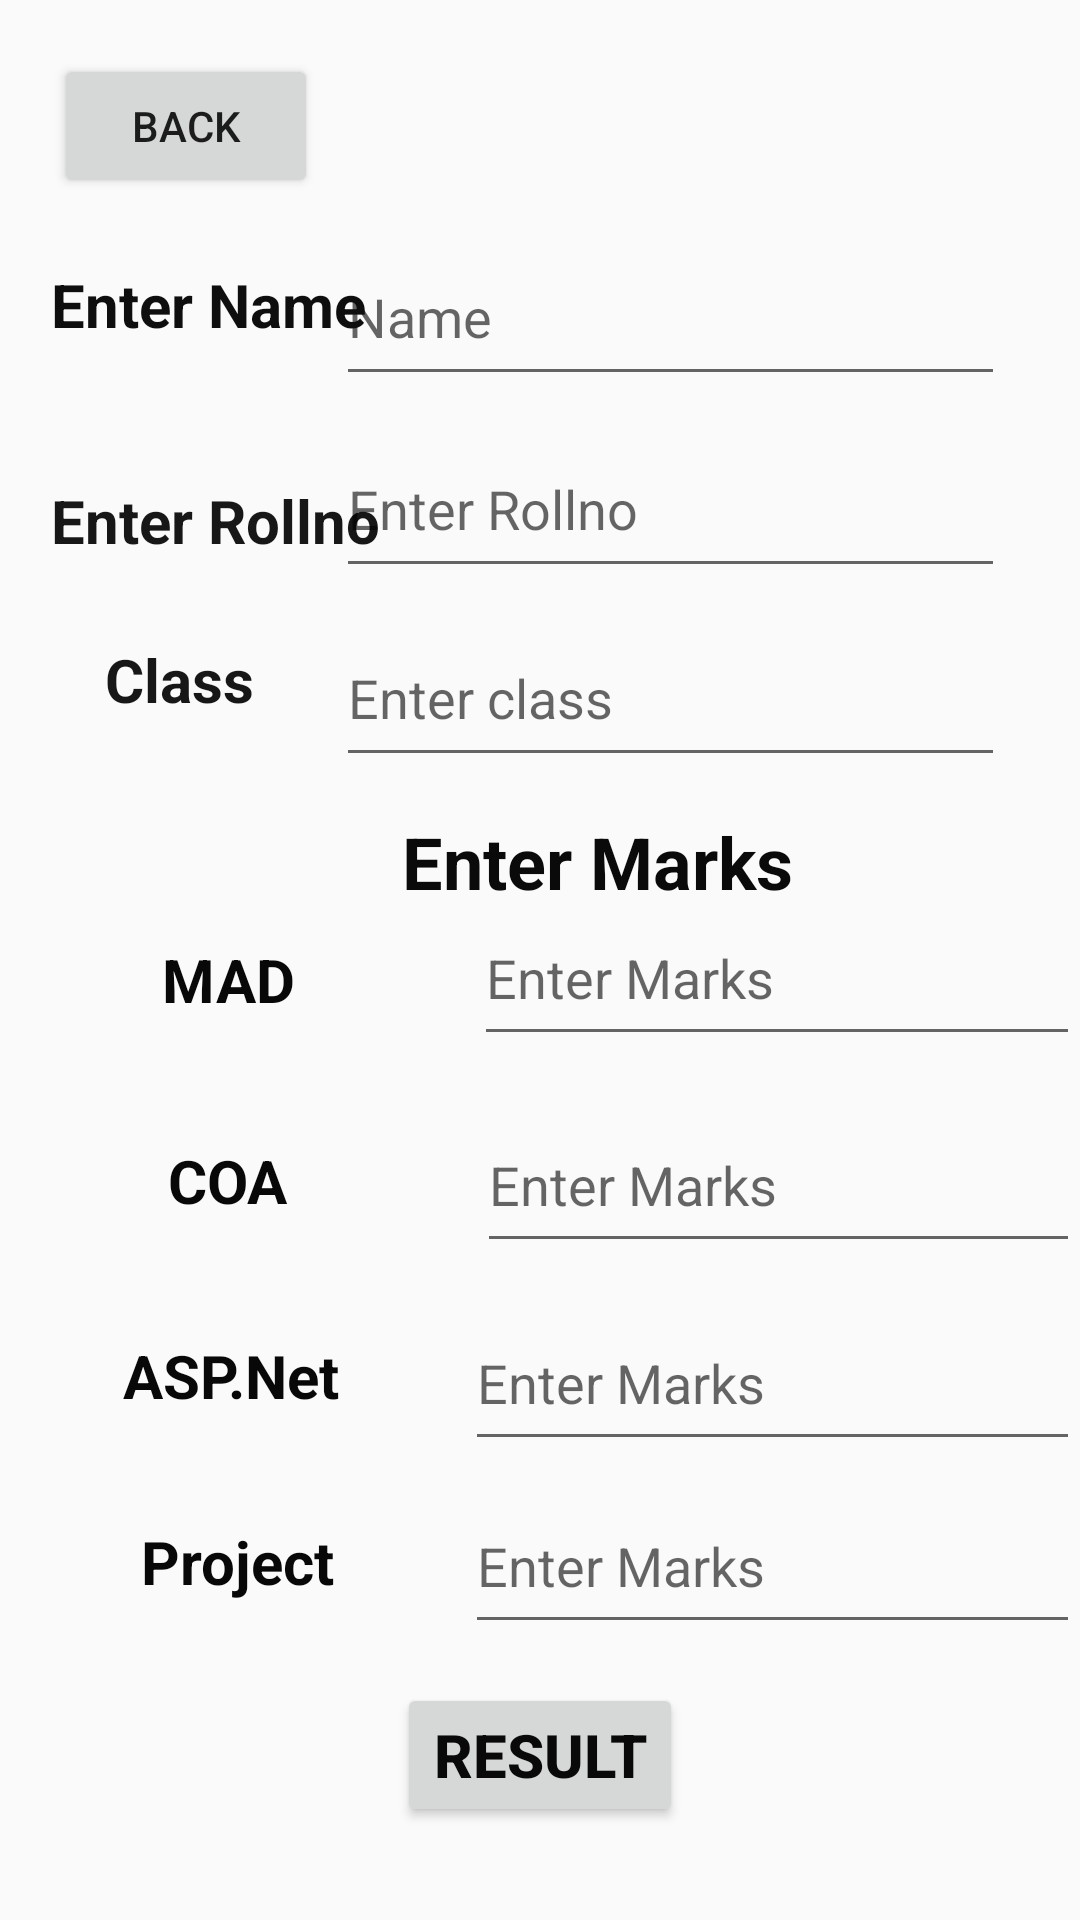

Write the Android layout XML for this screen, with the resource values it uses.
<!-- AndroidManifest.xml: application theme Theme.Arthimetic -->
<!-- res/layout/activity_main18.xml -->
<?xml version="1.0" encoding="utf-8"?>
<RelativeLayout xmlns:android="http://schemas.android.com/apk/res/android"
    xmlns:app="http://schemas.android.com/apk/res-auto"
    xmlns:tools="http://schemas.android.com/tools"
    android:id="@+id/Coa"
    android:layout_width="match_parent"
    android:layout_height="match_parent"
    tools:context=".MainActivity18">

    <Button
        android:id="@+id/button45"
        android:layout_width="wrap_content"
        android:layout_height="wrap_content"
        android:layout_alignParentStart="true"
        android:layout_alignParentTop="true"
        android:layout_marginStart="18dp"
        android:layout_marginTop="18dp"
        android:text="Back" />

    <TextView
        android:id="@+id/textView38"
        android:layout_width="162dp"
        android:layout_height="wrap_content"
        android:layout_alignParentStart="true"
        android:layout_alignParentTop="true"
        android:layout_centerInParent="true"
        android:layout_marginStart="134dp"
        android:layout_marginTop="271dp"
        android:text="Enter Marks"
        android:textColor="#0B0A0A"
        android:textSize="24sp"
        android:textStyle="bold" />

    <EditText
        android:id="@+id/Name"
        android:layout_width="223dp"
        android:layout_height="56dp"
        android:layout_alignParentTop="true"
        android:layout_alignParentEnd="true"
        android:layout_marginTop="76dp"
        android:layout_marginEnd="25dp"
        android:ems="10"
        android:hint="Name"
        android:inputType="textPersonName" />

    <TextView
        android:id="@+id/textView40"
        android:layout_width="122dp"
        android:layout_height="wrap_content"
        android:layout_alignParentStart="true"
        android:layout_alignParentTop="true"
        android:layout_marginStart="17dp"
        android:layout_marginTop="88dp"
        android:text="Enter Name"
        android:textColor="#0E0E0E"
        android:textSize="20sp"
        android:textStyle="bold" />

    <TextView
        android:id="@+id/textView41"
        android:layout_width="wrap_content"
        android:layout_height="wrap_content"
        android:layout_alignParentStart="true"
        android:layout_alignParentTop="true"
        android:layout_marginStart="35dp"
        android:layout_marginTop="213dp"
        android:text="Class"
        android:textColor="#171717"
        android:textSize="20sp"
        android:textStyle="bold" />

    <TextView
        android:id="@+id/textView42"
        android:layout_width="wrap_content"
        android:layout_height="wrap_content"
        android:layout_alignParentStart="true"
        android:layout_alignParentTop="true"
        android:layout_marginStart="17dp"
        android:layout_marginTop="160dp"
        android:text="Enter Rollno"
        android:textColor="#171717"
        android:textSize="20sp"
        android:textStyle="bold" />

    <EditText
        android:id="@+id/RollNumber"
        android:layout_width="223dp"
        android:layout_height="56dp"
        android:layout_alignParentTop="true"
        android:layout_alignParentEnd="true"
        android:layout_marginTop="140dp"
        android:layout_marginEnd="25dp"
        android:ems="10"
        android:hint="Enter Rollno"
        android:inputType="number" />

    <EditText
        android:id="@+id/CLASS"
        android:layout_width="223dp"
        android:layout_height="56dp"
        android:layout_alignParentTop="true"
        android:layout_alignParentEnd="true"
        android:layout_marginTop="203dp"
        android:layout_marginEnd="25dp"
        android:ems="10"
        android:hint="Enter class"
        android:inputType="textPersonName" />

    <TextView
        android:id="@+id/textView43"
        android:layout_width="wrap_content"
        android:layout_height="wrap_content"
        android:layout_alignParentStart="true"
        android:layout_alignParentBottom="true"
        android:layout_marginStart="56dp"
        android:layout_marginBottom="233dp"
        android:text="COA"
        android:textColor="#090808"
        android:textSize="20sp"
        android:textStyle="bold" />

    <TextView
        android:id="@+id/textView45"
        android:layout_width="wrap_content"
        android:layout_height="wrap_content"
        android:layout_alignParentStart="true"
        android:layout_alignParentBottom="true"
        android:layout_marginStart="41dp"
        android:layout_marginBottom="168dp"
        android:text="ASP.Net"
        android:textColor="#090808"
        android:textSize="20sp"
        android:textStyle="bold" />

    <TextView
        android:id="@+id/textView46"
        android:layout_width="wrap_content"
        android:layout_height="wrap_content"
        android:layout_alignParentStart="true"
        android:layout_alignParentBottom="true"
        android:layout_marginStart="47dp"
        android:layout_marginBottom="106dp"
        android:text="Project"
        android:textColor="#090808"
        android:textSize="20sp"
        android:textStyle="bold" />

    <TextView
        android:id="@+id/textView44"
        android:layout_width="wrap_content"
        android:layout_height="wrap_content"
        android:layout_alignParentStart="true"
        android:layout_alignParentBottom="true"
        android:layout_centerVertical="true"
        android:layout_marginStart="54dp"
        android:layout_marginBottom="300dp"
        android:text="MAD"
        android:textColor="#090808"
        android:textSize="20sp"
        android:textStyle="bold" />

    <EditText
        android:id="@+id/MAD"
        android:layout_width="221dp"
        android:layout_height="55dp"
        android:layout_alignParentStart="true"
        android:layout_alignParentBottom="true"
        android:layout_centerVertical="true"
        android:layout_marginStart="158dp"
        android:layout_marginBottom="288dp"
        android:ems="10"
        android:hint="Enter Marks"
        android:inputType="number" />

    <EditText
        android:id="@+id/ASP"
        android:layout_width="221dp"
        android:layout_height="55dp"
        android:layout_alignParentStart="true"
        android:layout_alignParentBottom="true"
        android:layout_marginStart="155dp"
        android:layout_marginBottom="153dp"
        android:ems="10"
        android:hint="Enter Marks"
        android:inputType="number" />

    <EditText
        android:id="@+id/Project"
        android:layout_width="221dp"
        android:layout_height="55dp"
        android:layout_alignParentStart="true"
        android:layout_alignParentBottom="true"
        android:layout_marginStart="155dp"
        android:layout_marginBottom="92dp"
        android:ems="10"
        android:hint="Enter Marks"
        android:inputType="number" />

    <EditText
        android:id="@+id/COA"
        android:layout_width="221dp"
        android:layout_height="55dp"
        android:layout_alignParentStart="true"
        android:layout_alignParentBottom="true"
        android:layout_marginStart="159dp"
        android:layout_marginBottom="219dp"
        android:ems="10"
        android:hint="Enter Marks"
        android:inputType="number" />

    <Button
        android:id="@+id/button46"
        android:layout_width="wrap_content"
        android:layout_height="wrap_content"
        android:layout_alignParentBottom="true"
        android:layout_centerHorizontal="true"
        android:layout_marginBottom="31dp"
        android:text="Result"
        android:textColor="#090909"
        android:textSize="20sp"
        android:textStyle="bold" />
</RelativeLayout>
<!-- resources referenced by this layout -->
<resources>
  <style name="Theme.Arthimetic" parent="Theme.AppCompat.Light.NoActionBar">
          
          <item name="colorPrimary">@color/purple_500</item>
          <item name="colorPrimaryVariant">@color/purple_700</item>
          <item name="colorOnPrimary">@color/white</item>
          
          <item name="colorSecondary">@color/teal_200</item>
          <item name="colorSecondaryVariant">@color/teal_700</item>
          <item name="colorOnSecondary">@color/black</item>
          
          <item name="android:statusBarColor">?attr/colorPrimaryVariant</item>
          
      </style>
  <!-- not gathered from this repository: default colours our renderer supplied (Android Studio template values) -->
  <color name="purple_500">#FF6200EE</color>
  <color name="purple_700">#FF3700B3</color>
  <color name="teal_200">#FF03DAC5</color>
  <color name="teal_700">#FF018786</color>
  <color name="black">#FF000000</color>
  <color name="white">#FFFFFFFF</color>
</resources>
